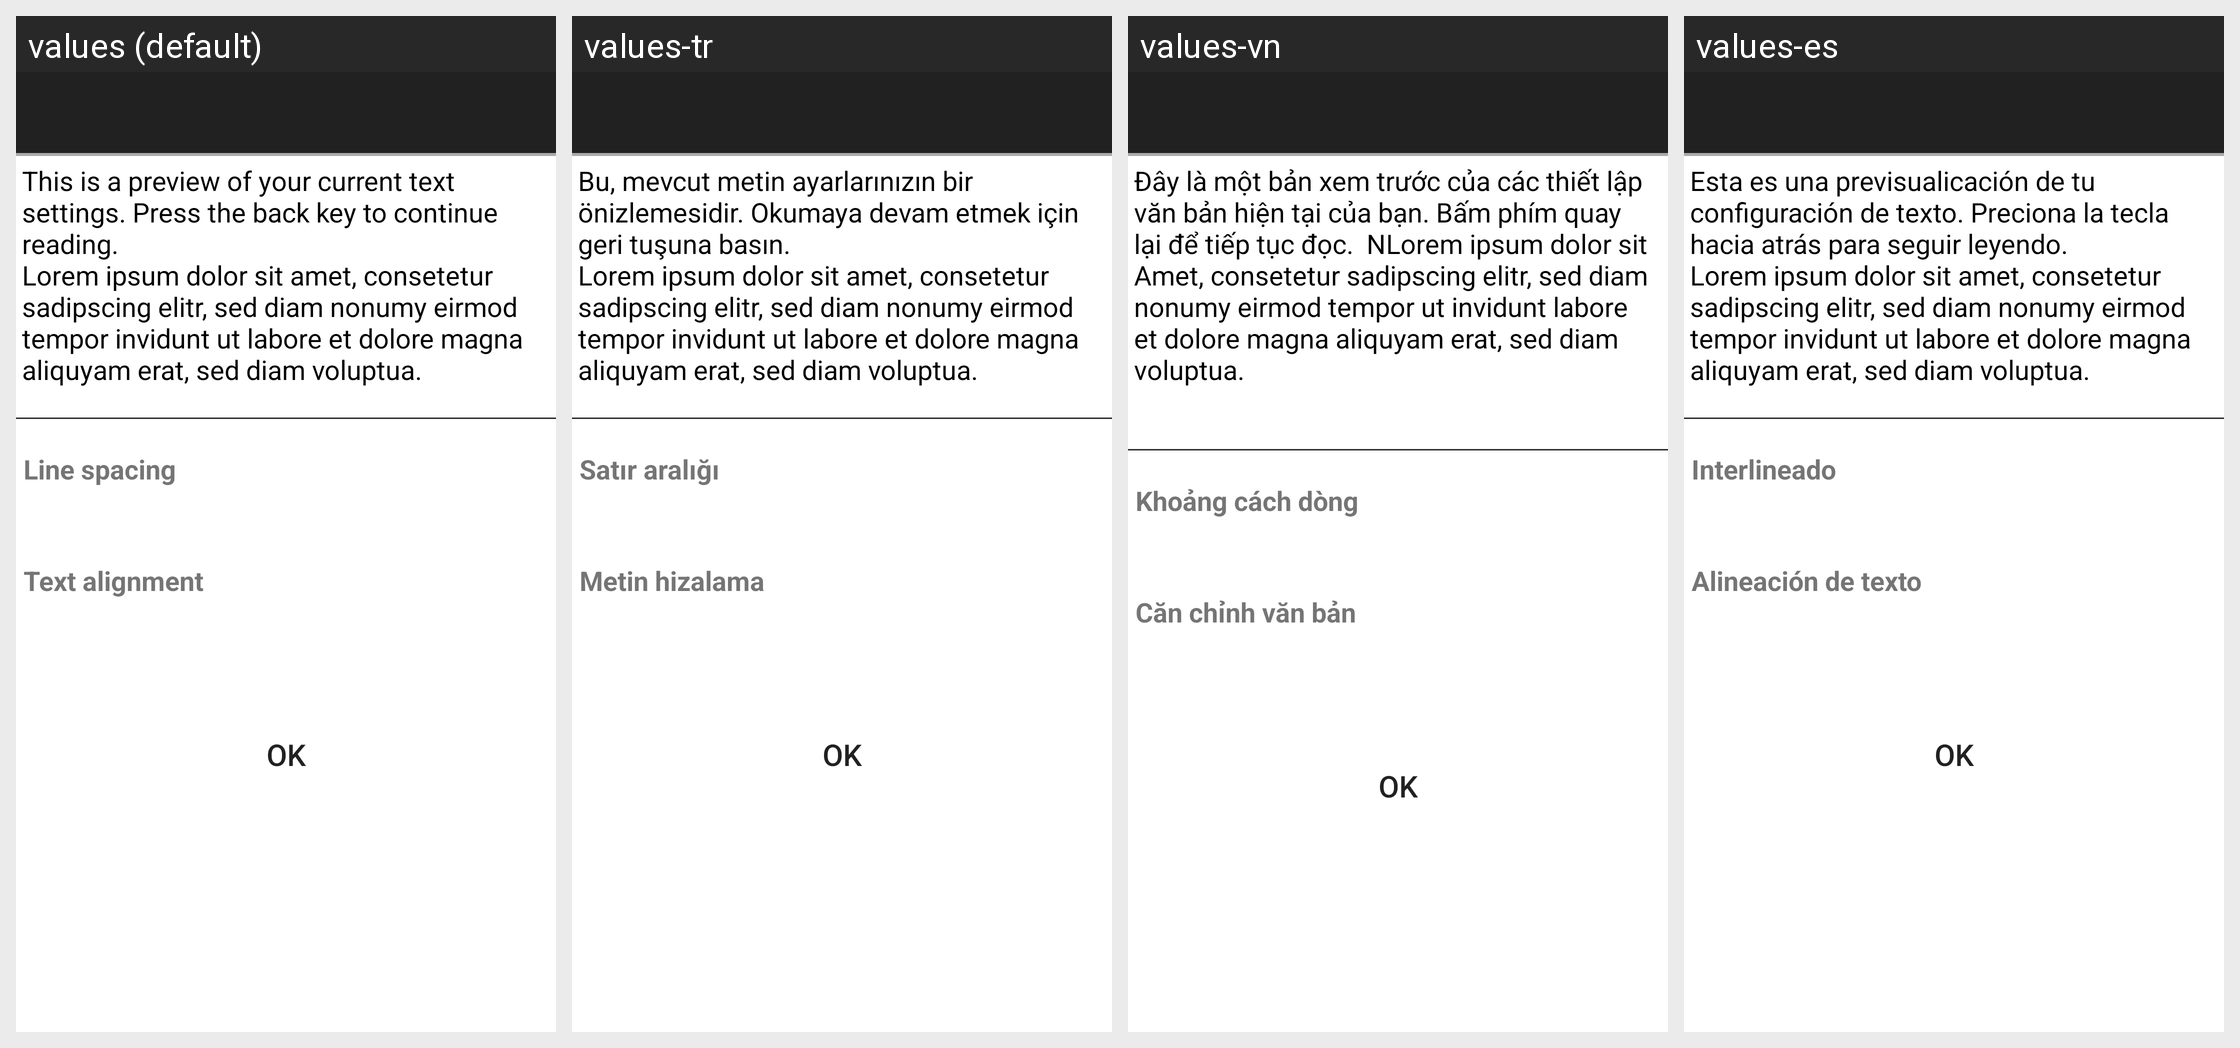

The Android screen above is rendered under several locales of the same app. Produce the string resources it draws, with the default and per-locale values.
Android screen res/layout/activity_text_options.xml rendered under 4 locales, left to right: values (default), values-tr, values-vn, values-es. Device: Nexus 5 (rendered at 1080×1920; each locale shown at half size, 540×960, under a caption strip naming it); theme AppTheme.
Strings drawn on this screen, with the default value and each locale's value (text and hints the layout hard-codes, and strings that could not be matched under every locale, appear in the picture but are not listed):

options_preview_text
  values: This is a preview of your current text settings. Press the back key to continue reading.
      Lorem ipsum dolor sit amet, consetetur sadipscing elitr, sed diam nonumy eirmod tempor invidunt ut labore et dolore magna aliquyam erat, sed diam voluptua.
  values-tr: Bu, mevcut metin ayarlarınızın bir önizlemesidir. Okumaya devam etmek için geri tuşuna basın.
      Lorem ipsum dolor sit amet, consetetur sadipscing elitr, sed diam nonumy eirmod tempor invidunt ut labore et dolore magna aliquyam erat, sed diam voluptua.
  values-vn: Đây là một bản xem trước của các thiết lập văn bản hiện tại của bạn. Bấm phím quay lại để tiếp tục đọc.  NLorem ipsum dolor sit Amet, consetetur sadipscing elitr, sed diam nonumy eirmod tempor ut invidunt labore et dolore magna aliquyam erat, sed diam voluptua.
          
  values-es: Esta es una previsualicación de tu configuración de texto. Preciona la tecla hacia atrás para seguir leyendo.
      Lorem ipsum dolor sit amet, consetetur sadipscing elitr, sed diam nonumy eirmod tempor invidunt ut labore et dolore magna aliquyam erat, sed diam voluptua.

option_line_spacing
  values: Line spacing
  values-tr: Satır aralığı
  values-vn: Khoảng cách dòng
  values-es: Interlineado

option_text_alignment
  values: Text alignment
  values-tr: Metin hizalama
  values-vn: Căn chỉnh văn bản
  values-es: Alineación de texto
